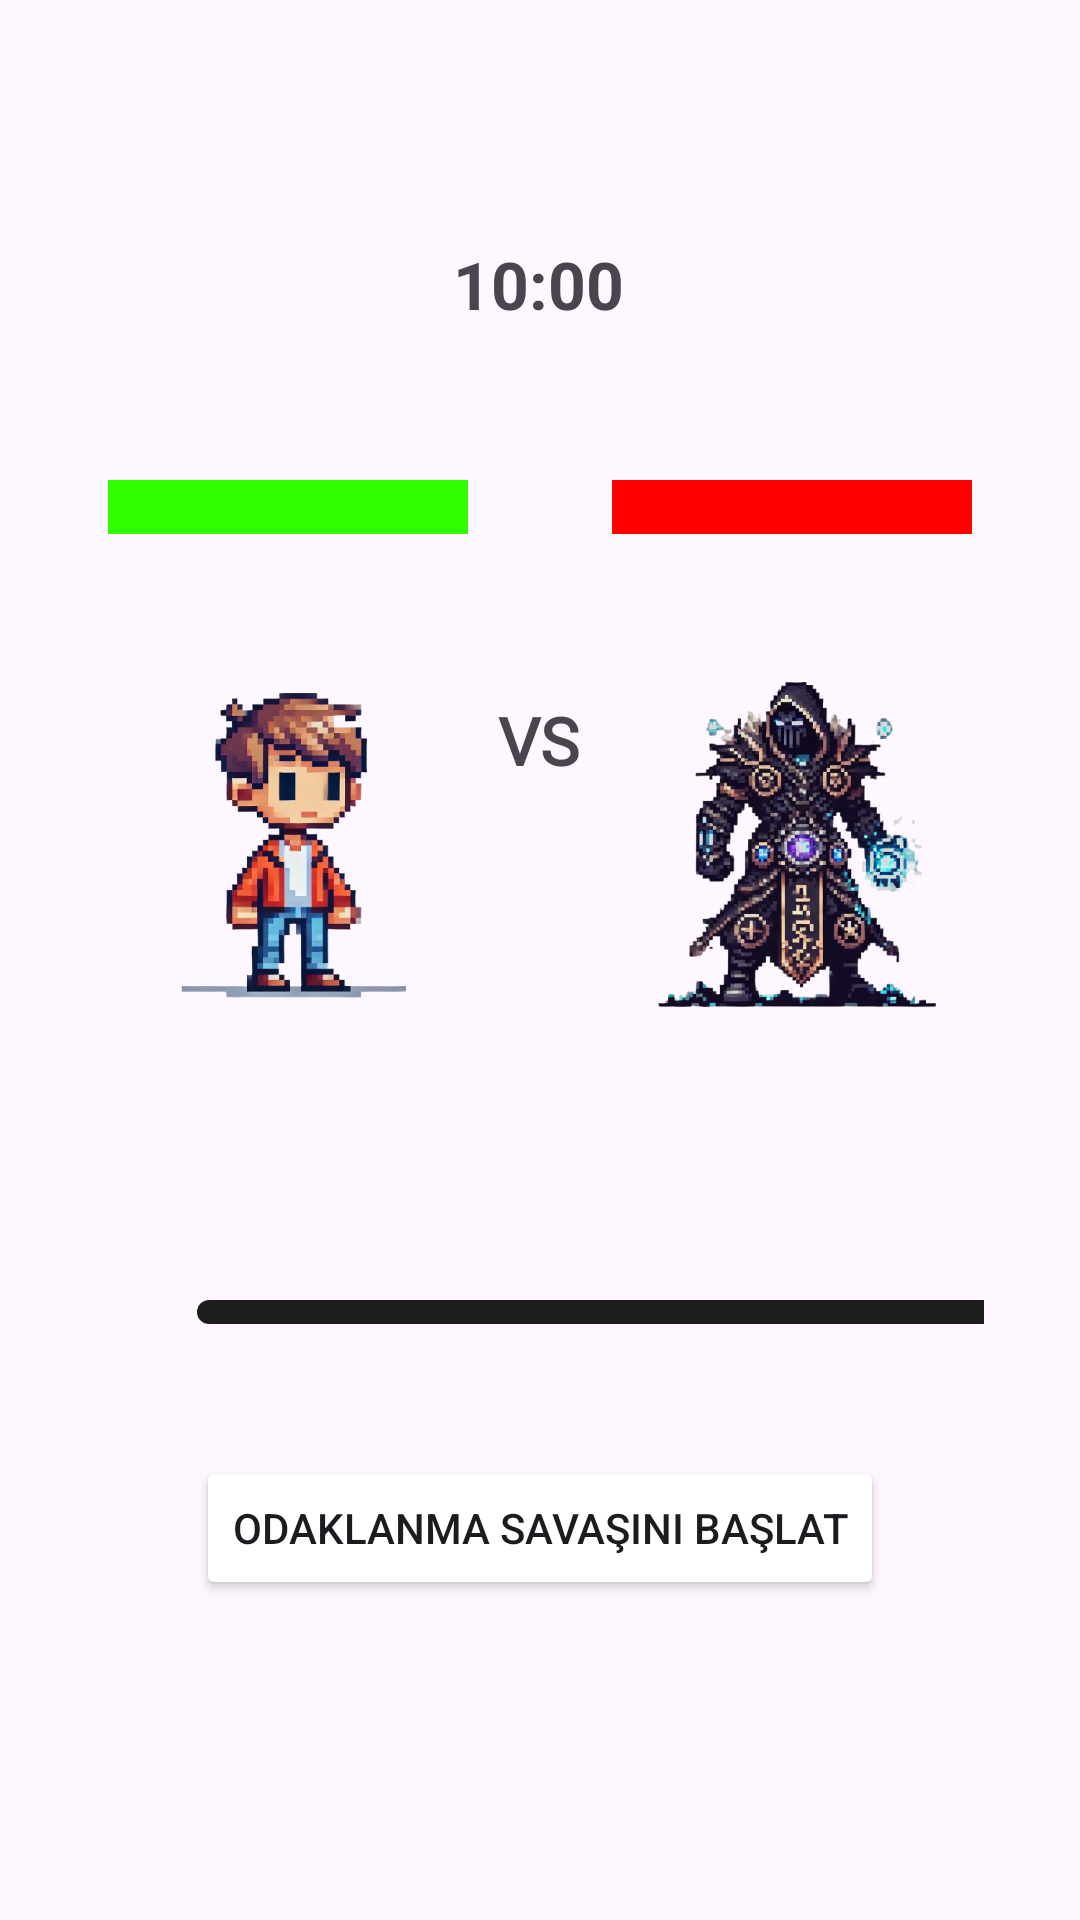

This screen was rendered from an Android layout file. Write that file and the resources it references.
<!-- AndroidManifest.xml: application theme Theme.TavuklaDeneme -->
<!-- res/layout/fragment_focus.xml -->
<androidx.constraintlayout.widget.ConstraintLayout xmlns:android="http://schemas.android.com/apk/res/android"
    xmlns:app="http://schemas.android.com/apk/res-auto"
    xmlns:tools="http://schemas.android.com/tools"
    android:layout_width="match_parent"
    android:layout_height="match_parent"
    android:background="@color/avatarbg"
    android:padding="32dp">

    <ProgressBar
        android:id="@+id/progressBar"
        style="?android:attr/progressBarStyleHorizontal"
        android:layout_width="120dp"
        android:layout_height="18dp"
        android:layout_marginTop="128dp"
        android:layout_marginEnd="4dp"
        android:max="100"
        android:progress="100"
        android:progressDrawable="@drawable/monster_health_bar"
        app:layout_constraintEnd_toEndOf="parent"
        app:layout_constraintTop_toTopOf="parent" />

    <ImageView
        android:id="@+id/imageView4"
        android:layout_width="120dp"
        android:layout_height="200dp"
        android:layout_marginStart="4dp"
        app:layout_constraintStart_toStartOf="parent"
        app:layout_constraintTop_toBottomOf="@+id/progressBar2"
        app:srcCompat="@drawable/avatar2"
        />

    <ProgressBar
        android:id="@+id/progressBar2"
        style="?android:attr/progressBarStyleHorizontal"
        android:layout_width="120dp"
        android:layout_height="18dp"
        android:layout_marginStart="4dp"
        android:layout_marginTop="128dp"
        android:layout_marginBottom="24dp"
        android:max="100"
        android:progress="100"
        android:progressDrawable="@drawable/avatar_health_bar"
        app:layout_constraintBottom_toTopOf="@+id/imageView4"
        app:layout_constraintStart_toStartOf="parent"
        app:layout_constraintTop_toTopOf="parent"
        app:layout_constraintVertical_chainStyle="packed" />

    <ImageView
        android:id="@+id/imageView6"
        android:layout_width="120dp"
        android:layout_height="200dp"
        android:layout_marginEnd="4dp"
        app:layout_constraintEnd_toEndOf="parent"
        app:layout_constraintTop_toBottomOf="@+id/progressBar"
        app:srcCompat="@drawable/firstboss" />

    <TextView
        android:id="@+id/textView8"
        android:layout_width="wrap_content"
        android:layout_height="wrap_content"
        android:layout_marginStart="20dp"
        android:layout_marginTop="200dp"
        android:layout_marginEnd="21dp"
        android:fontFamily="@font/eater"
        android:text="VS"
        android:textSize="22sp"
        android:textStyle="bold"
        app:layout_constraintEnd_toStartOf="@+id/imageView6"
        app:layout_constraintStart_toEndOf="@+id/imageView4"
        app:layout_constraintTop_toTopOf="parent" />


    <Button
        android:id="@+id/button2"
        android:layout_width="wrap_content"
        android:layout_height="wrap_content"
        android:layout_marginTop="44dp"
        android:backgroundTint="@color/avatarbg"
        android:text="Odaklanma Savaşını Başlat"
        app:layout_constraintEnd_toEndOf="parent"
        app:layout_constraintStart_toStartOf="parent"
        app:layout_constraintTop_toBottomOf="@+id/seekBarTime" />

    <SeekBar
        android:id="@+id/seekBarTime"
        android:layout_width="300dp"
        android:layout_height="wrap_content"
        android:layout_marginStart="20dp"
        android:layout_marginTop="172dp"
        android:max="22"
        android:progressDrawable="@drawable/pixel_progress"
        android:thumb="@drawable/baseline_access_time_24"
        app:layout_constraintEnd_toEndOf="parent"


        app:layout_constraintHorizontal_bias="0.111"
        app:layout_constraintStart_toStartOf="parent"
        app:layout_constraintTop_toBottomOf="@+id/textView8" />

    <TextView
        android:id="@+id/txtTime"
        android:layout_width="wrap_content"
        android:layout_height="wrap_content"
        android:layout_marginTop="48dp"
        android:text="10:00"
        android:textSize="22sp"
        android:textStyle="bold"
        app:layout_constraintEnd_toEndOf="parent"
        app:layout_constraintHorizontal_bias="0.498"
        app:layout_constraintStart_toStartOf="parent"
        app:layout_constraintTop_toTopOf="parent" />



</androidx.constraintlayout.widget.ConstraintLayout>
<!-- resources referenced by this layout -->
<resources>
  <!-- drawable avatar2: png bitmap (drawable, 158214 bytes) -->
  <!-- drawable avatar_health_bar (drawable) -->
  <?xml version="1.0" encoding="utf-8"?>
  <layer-list xmlns:android="http://schemas.android.com/apk/res/android">
  
  
      <item android:id="@android:id/background">
  
          <shape android:shape="rectangle">
              <solid android:color="#444444"/>
          </shape>
      </item>
  
      <item android:id="@android:id/progress">
  
          <clip>
              <shape>
                  <solid android:color="#2FFF00"/>
              </shape>
          </clip>
  
      </item>
  
  
  
  </layer-list>
  <!-- drawable firstboss: png bitmap (drawable, 256122 bytes) -->
  <!-- drawable monster_health_bar (drawable) -->
  <?xml version="1.0" encoding="utf-8"?>
  <layer-list xmlns:android="http://schemas.android.com/apk/res/android">
  
      <item android:id="@android:id/background">
  
          <shape android:shape="rectangle">
              <solid android:color="#444444"  />
          </shape>
  
      </item>
  
      <item android:id="@android:id/progress">
          <clip>
              <shape>
                  <solid android:color="#FF0000"/>
              </shape>
          </clip>
  
      </item>
  
  
  
  </layer-list>
  <!-- drawable pixel_progress (drawable) -->
  <?xml version="1.0" encoding="utf-8"?>
  <layer-list xmlns:android="http://schemas.android.com/apk/res/android">
      
      <item android:id="@android:id/background">
          <shape android:shape="rectangle">
              <solid android:color="#1E1E1E"/>  
              <corners android:radius="10dp"/>  
          </shape>
      </item>
  
      
      <item android:id="@android:id/progress">
          <clip>
              <shape android:shape="rectangle">
                  <solid android:color="#FFD700"/>  
                  <corners android:radius="10dp"/>
              </shape>
          </clip>
      </item>
  </layer-list>
  <style name="Theme.TavuklaDeneme" parent="Base.Theme.TavuklaDeneme" />
  <style name="Base.Theme.TavuklaDeneme" parent="Theme.Material3.DayNight.NoActionBar">
          
          
      </style>
</resources>
